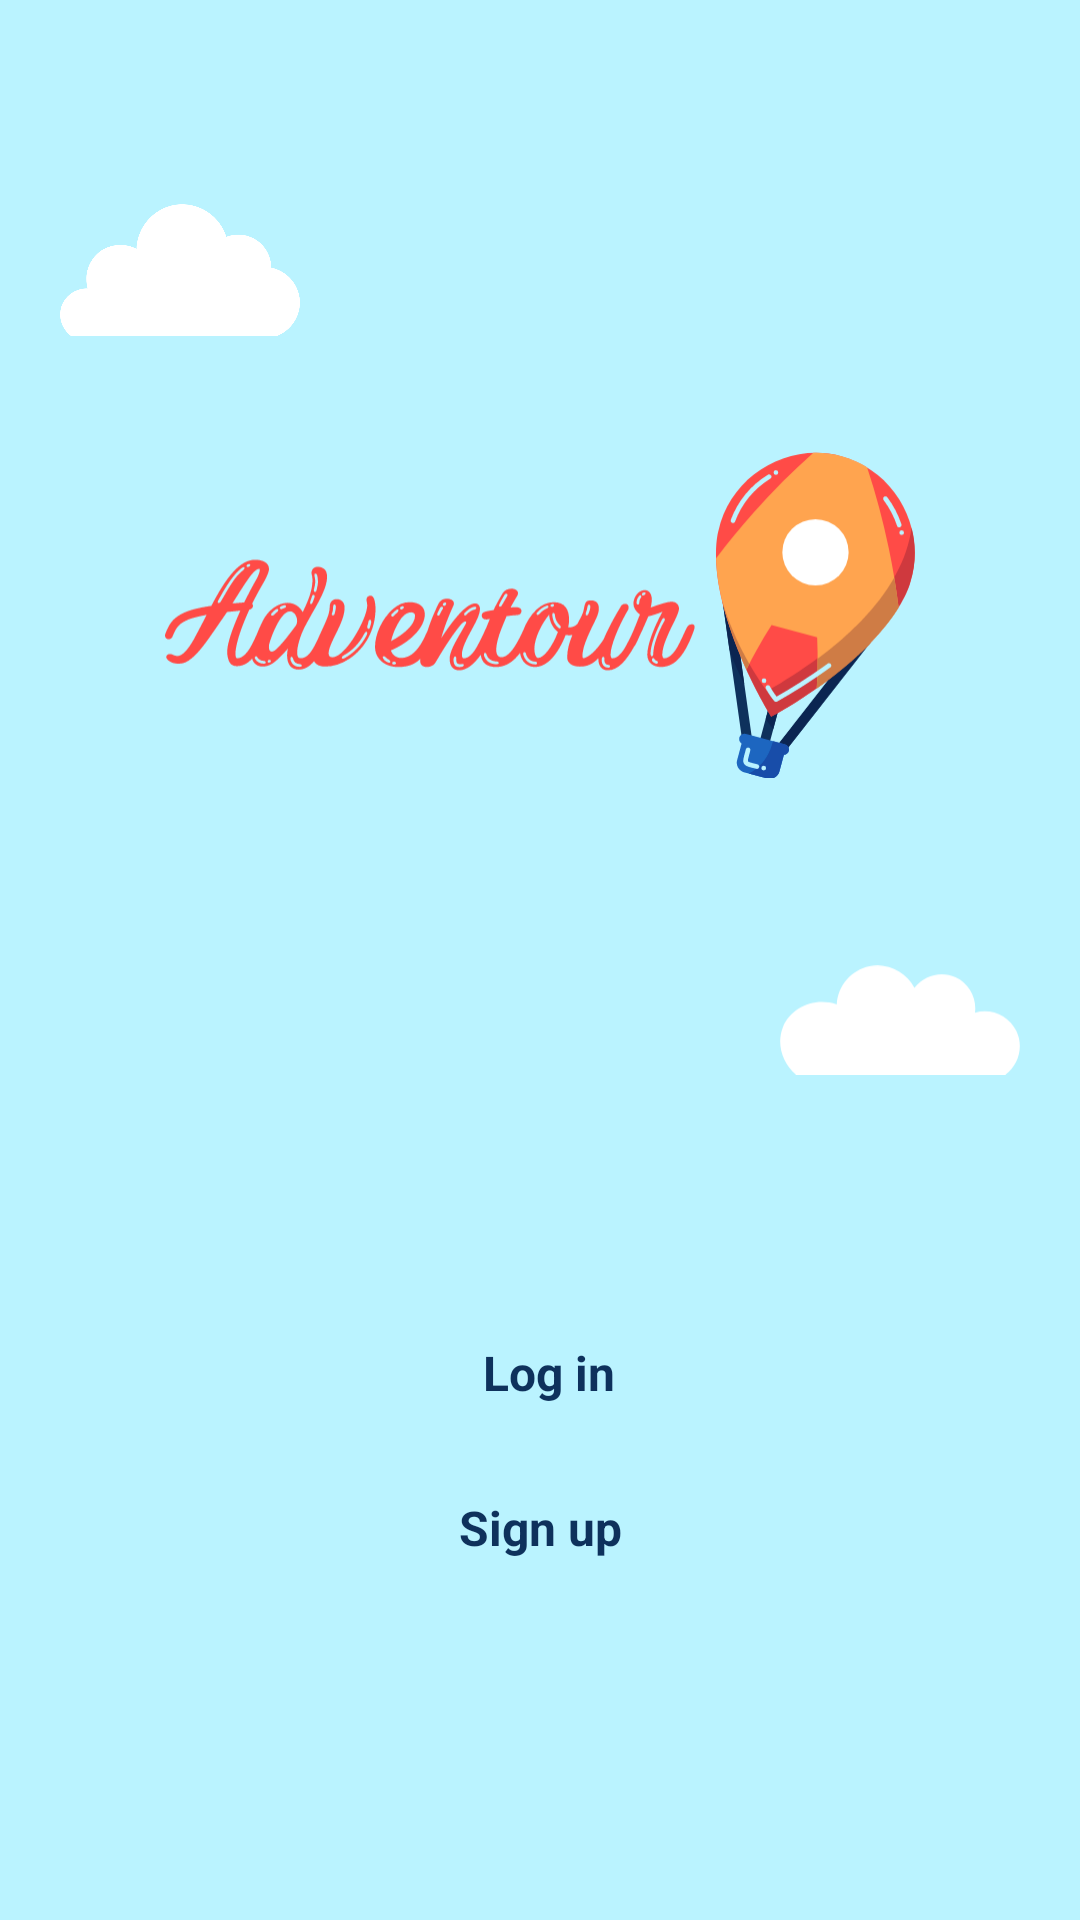

Here is an Android app screen rendered from its layout file. Give the layout XML and the strings, colors and styles it references.
<!-- AndroidManifest.xml: application theme Theme.AdventourAndroidVersion -->
<!-- res/layout/activity_main.xml -->
<?xml version="1.0" encoding="utf-8"?>
<androidx.constraintlayout.widget.ConstraintLayout xmlns:android="http://schemas.android.com/apk/res/android"
    xmlns:app="http://schemas.android.com/apk/res-auto"
    xmlns:tools="http://schemas.android.com/tools"
    android:layout_width="match_parent"
    android:layout_height="match_parent"
    tools:context=".MainActivity">

    <TextView
        android:id="@+id/loginTextView"
        android:layout_width="120dp"
        android:layout_height="wrap_content"
        android:layout_marginBottom="30dp"
        android:clickable="true"
        android:gravity="center"
        android:text="Log in"
        android:textColor="@color/navy_main"
        android:textSize="16sp"
        android:textStyle="bold"
        app:layout_constraintBottom_toTopOf="@+id/signupTextButton"
        app:layout_constraintEnd_toEndOf="parent"
        app:layout_constraintHorizontal_bias="0.512"
        app:layout_constraintStart_toStartOf="parent" />

    <TextView
        android:id="@+id/signupTextButton"
        android:layout_width="113dp"
        android:layout_height="wrap_content"
        android:layout_marginBottom="120dp"
        android:clickable="true"
        android:gravity="center"
        android:text="Sign up"
        android:textColor="@color/navy_main"
        android:textSize="16sp"
        android:textStyle="bold"
        app:layout_constraintBottom_toBottomOf="parent"
        app:layout_constraintEnd_toEndOf="parent"
        app:layout_constraintStart_toStartOf="parent" />

    <ImageView
        android:id="@+id/cloud_1_3"
        android:layout_width="80dp"
        android:layout_height="80dp"
        android:layout_marginStart="20dp"
        android:layout_marginTop="50dp"
        app:layout_constraintStart_toStartOf="parent"
        app:layout_constraintTop_toTopOf="parent"
        app:srcCompat="@drawable/ic_cloud_1" />

    <ImageView
        android:id="@+id/cloud_3"
        android:layout_width="80dp"
        android:layout_height="80dp"
        android:layout_marginTop="300dp"
        android:layout_marginEnd="20dp"
        app:layout_constraintEnd_toEndOf="parent"
        app:layout_constraintTop_toTopOf="parent"
        app:srcCompat="@drawable/ic_cloud_3" />

    <ImageView
        android:id="@+id/imageView"
        android:layout_width="250dp"
        android:layout_height="110dp"
        android:layout_marginTop="150dp"
        app:layout_constraintEnd_toEndOf="parent"
        app:layout_constraintStart_toStartOf="parent"
        app:layout_constraintTop_toTopOf="parent"
        app:srcCompat="@drawable/ic_adventour_logo" />

</androidx.constraintlayout.widget.ConstraintLayout>
<!-- resources referenced by this layout -->
<resources>
  <color name="navy_main">#0e315c</color>
  <!-- drawable ic_adventour_logo: vector/xml drawable (drawable, 30009 chars, omitted) -->
  <!-- drawable ic_cloud_1 (drawable) -->
  <vector xmlns:android="http://schemas.android.com/apk/res/android"
      android:width="1409dp"
      android:height="774dp"
      android:viewportWidth="1409"
      android:viewportHeight="774">
    <path
        android:pathData="M64,774H1275c90.1,-36.4 143.9,-128.6 132,-222 -11.1,-87.5 -77.9,-160.2 -167,-179A193.3,193.3 0,0 0,977 192C936.5,63.4 807.6,-16.4 677,4 551,23.7 454.3,132 449,262c-79.7,-39.7 -173.8,-25.2 -234,33 -52.3,50.5 -72.6,127.5 -53,200C88.4,493.6 24.3,541.8 6,609 -10.2,668.6 12.1,734.5 64,774Z"
        android:fillColor="#fff"
        android:fillType="evenOdd"/>
  </vector>
  <!-- drawable ic_cloud_3 (drawable) -->
  <vector xmlns:android="http://schemas.android.com/apk/res/android"
      android:width="1205dp"
      android:height="550dp"
      android:viewportWidth="1205"
      android:viewportHeight="550">
    <path
        android:pathData="M81,550H1131c69,-49.9 92.6,-142.7 56,-219 -36.9,-77.1 -125.4,-116.8 -208,-93 9.8,-75.1 -30.4,-147.4 -97,-178 -71.2,-32.7 -157.9,-11.2 -207,53C632.5,30.4 539.5,-13.9 449,5c-91.4,19.1 -159.2,98.3 -164,192C173,158.5 54.6,213.2 15,310 -17.5,389.4 7,488.1 81,550Z"
        android:fillColor="#fff"
        android:fillType="evenOdd"/>
  </vector>
  <style name="Theme.AdventourAndroidVersion" parent="Theme.MaterialComponents.DayNight.NoActionBar">
          <item name="android:actionBarStyle">@style/ThemeActionBar</item>
          
          <item name="colorPrimary">@color/red_main</item>
          <item name="colorPrimaryVariant">@color/red_variant</item>
          <item name="colorOnPrimary">@color/white</item>
          
          <item name="colorSecondary">@color/blue_main</item>
          <item name="colorSecondaryVariant">@color/blue_variant</item>
          <item name="colorOnSecondary">@color/white</item>
          
          <item name="android:statusBarColor" tools:targetApi="l">?attr/colorSecondaryVariant</item>
          
          <item name="android:colorBackground">@color/cyan_main</item>
          <item name="android:textColor">@color/navy_main</item>
          <item name="android:textColorHint">@color/blue_main</item>
      </style>
  <style name="ThemeActionBar" parent="Widget.AppCompat.Light.ActionBar.Solid">
          <item name="android:background">@null</item>
          
          <item name="background">@null</item>
      </style>
  <color name="red_main">#ff4b47</color>
  <color name="red_variant">#cf393e</color>
  <color name="white">#FFFFFFFF</color>
  <color name="blue_main">#1d66c0</color>
  <color name="blue_variant">#184da9</color>
  <color name="cyan_main">#baf3ff</color>
</resources>
